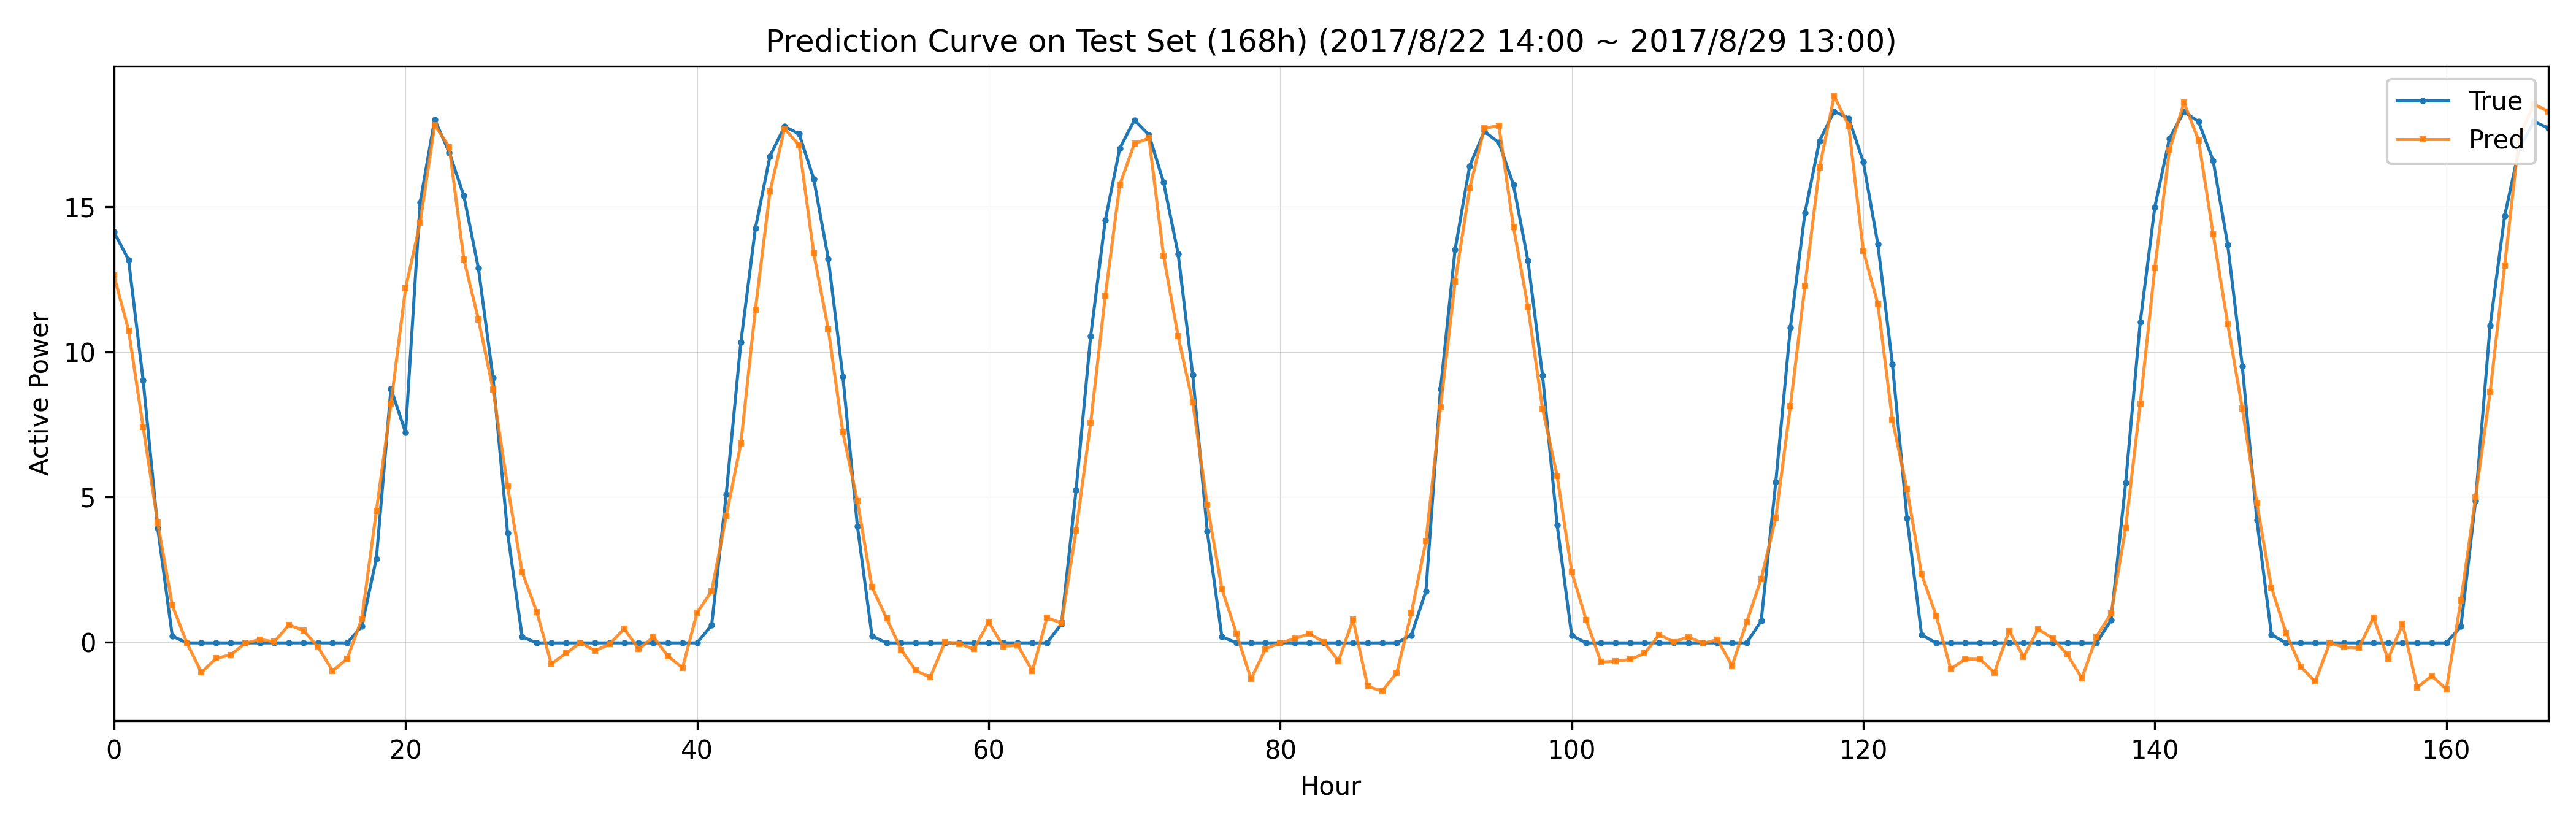

The data file committed next to this chart (first rows):
datetime, true, pred
2017/8/22 14:00, 14.12, 12.62
2017/8/22 15:00, 13.17, 10.74
2017/8/22 16:00, 9.02, 7.409
2017/8/22 17:00, 3.935, 4.111
2017/8/22 18:00, 0.2148, 1.268
2017/8/22 19:00, -0.02132, -0.02368
2017/8/22 20:00, -0.02129, -1.042
2017/8/22 21:00, -0.02127, -0.5558
2017/8/22 22:00, -0.02131, -0.4354
2017/8/22 23:00, -0.02125, -0.0356
2017/8/23 0:00, -0.02114, 0.09474
2017/8/23 1:00, -0.02088, 0.01582
2017/8/23 2:00, -0.02113, 0.5994
2017/8/23 3:00, -0.02114, 0.4061
2017/8/23 4:00, -0.02119, -0.1695
2017/8/23 5:00, -0.0212, -0.9881
2017/8/23 6:00, -0.02148, -0.5649
2017/8/23 7:00, 0.5502, 0.8126
2017/8/23 8:00, 2.884, 4.521
2017/8/23 9:00, 8.733, 8.204
2017/8/23 10:00, 7.222, 12.18
2017/8/23 11:00, 15.13, 14.44
2017/8/23 12:00, 18, 17.81
2017/8/23 13:00, 16.86, 17.05
2017/8/23 14:00, 15.37, 13.18
2017/8/23 15:00, 12.88, 11.12
2017/8/23 16:00, 9.108, 8.699
2017/8/23 17:00, 3.766, 5.363
2017/8/23 18:00, 0.1883, 2.415
2017/8/23 19:00, -0.02161, 1.048
2017/8/23 20:00, -0.02151, -0.7457
2017/8/23 21:00, -0.02141, -0.386
2017/8/23 22:00, -0.02133, -0.01296
2017/8/23 23:00, -0.02136, -0.2882
2017/8/24 0:00, -0.02125, -0.06429
2017/8/24 1:00, -0.02118, 0.465
2017/8/24 2:00, -0.02147, -0.2377
2017/8/24 3:00, -0.02136, 0.1828
2017/8/24 4:00, -0.02142, -0.4718
2017/8/24 5:00, -0.02149, -0.8838
2017/8/24 6:00, -0.02164, 1.021
2017/8/24 7:00, 0.5892, 1.759
2017/8/24 8:00, 5.095, 4.353
2017/8/24 9:00, 10.32, 6.835
2017/8/24 10:00, 14.25, 11.45
2017/8/24 11:00, 16.74, 15.52
2017/8/24 12:00, 17.76, 17.68
2017/8/24 13:00, 17.5, 17.11
2017/8/24 14:00, 15.95, 13.39
2017/8/24 15:00, 13.21, 10.77
2017/8/24 16:00, 9.152, 7.225
2017/8/24 17:00, 3.993, 4.86
2017/8/24 18:00, 0.2131, 1.895
2017/8/24 19:00, -0.0218, 0.8302
2017/8/24 20:00, -0.02185, -0.2619
2017/8/24 21:00, -0.02225, -0.9745
2017/8/24 22:00, -0.02248, -1.206
2017/8/24 23:00, -0.02231, 0.002698
2017/8/25 0:00, -0.0223, -0.0502
2017/8/25 1:00, -0.02227, -0.2375
... 108 more rows
